Run: headless pygame with SDL's dummy video driver; simulated clock (each Clock.tick advances the game by its frame time, no real sleeping); random seed 0; keys injected as events and as key.get_pressed() state; mouse plan: one left click at the window centre at the start of phase 2, then a move to the lower-right quarter at the start of phase 3.
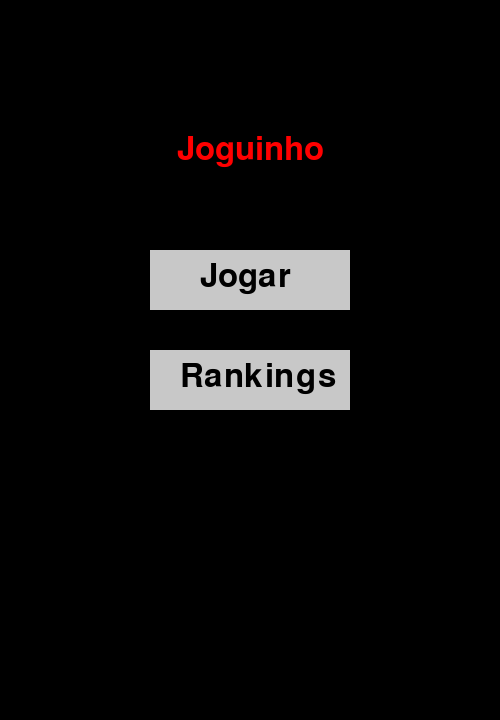
Frame 1 of 4 · flips 1–60 · no input
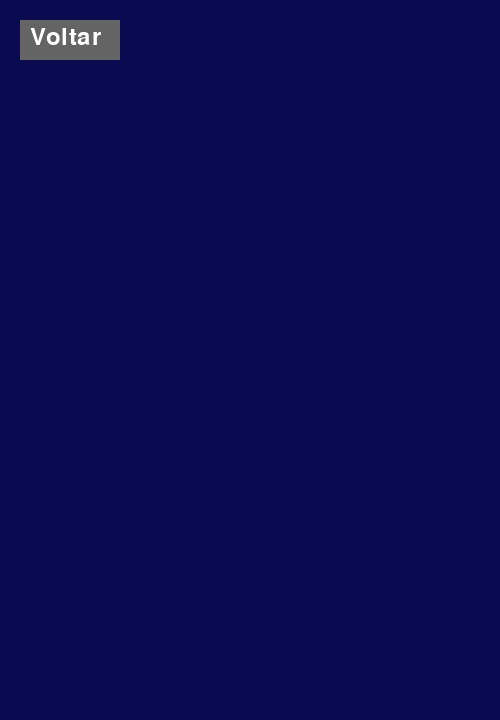
Frame 2 of 4 · flips 61–180 · clicked the window centre · tapped SPACE, RETURN · held RIGHT (→), D
Frame 3 of 4 · flips 181–300 · moved the mouse to the lower-right quarter · held DOWN (↓), S · screen unchanged from frame 2, image omitted
Frame 4 of 4 · flips 301–420 · held LEFT (←), A, UP (↑), W · screen unchanged from frame 3, image omitted

The pygame program that drew these frames:

import pygame

# Inicialização
pygame.init()

# Constantes
WIDTH, HEIGHT = 500, 720
branco = (255, 255, 255)
preto = (0, 0, 0)
azulescuro = (10, 10, 80)
cinza = (200, 200, 200)
DARK_cinza = (100, 100, 100)

# Tela principal
window = pygame.display.set_mode((WIDTH, HEIGHT))
pygame.display.set_caption('Joguinho')

# Fonte
font = pygame.font.SysFont(None, 48)
small_font = pygame.font.SysFont(None, 36)

# Botões (posição e tamanho)
play_button = pygame.Rect(150, 250, 200, 60)
rankings_button = pygame.Rect(150, 350, 200, 60)
back_button = pygame.Rect(20, 20, 100, 40)

# Estados do jogo
inicio = 'inicio'
jogo = 'jogo'
rankings = 'rankings'
estado = inicio

# Loop principal
game = True
while game:
    for event in pygame.event.get():
        if event.type == pygame.QUIT:
            game = False
        elif event.type == pygame.MOUSEBUTTONUP:
            if estado == inicio:
                if play_button.collidepoint(event.pos):
                    estado = jogo
                elif rankings_button.collidepoint(event.pos):
                    estado = rankings
            elif estado == rankings:
                if back_button.collidepoint(event.pos):
                    estado = inicio

    # Atualização da tela
    if estado == inicio:
        window.fill(preto)

        title_text = font.render('Joguinho', True, (255, 0, 0))
        title_rect = title_text.get_rect(center=(WIDTH // 2, 150))
        window.blit(title_text, title_rect)

        pygame.draw.rect(window, cinza, play_button)
        pygame.draw.rect(window, cinza, rankings_button)

        play_text = font.render("Jogar", True, preto)
        rankings_text = font.render("Rankings", True, preto)

        window.blit(play_text, (play_button.x + 50, play_button.y + 10))
        window.blit(rankings_text, (rankings_button.x + 30, rankings_button.y + 10))

    elif estado == jogo:
        window.fill(preto)

    elif estado == rankings:
        window.fill(azulescuro)

        # Botão Voltar
        pygame.draw.rect(window, DARK_cinza, back_button)
        back_text = small_font.render("Voltar", True, branco)
        window.blit(back_text, (back_button.x + 10, back_button.y + 5))

    pygame.display.update()

pygame.quit()
